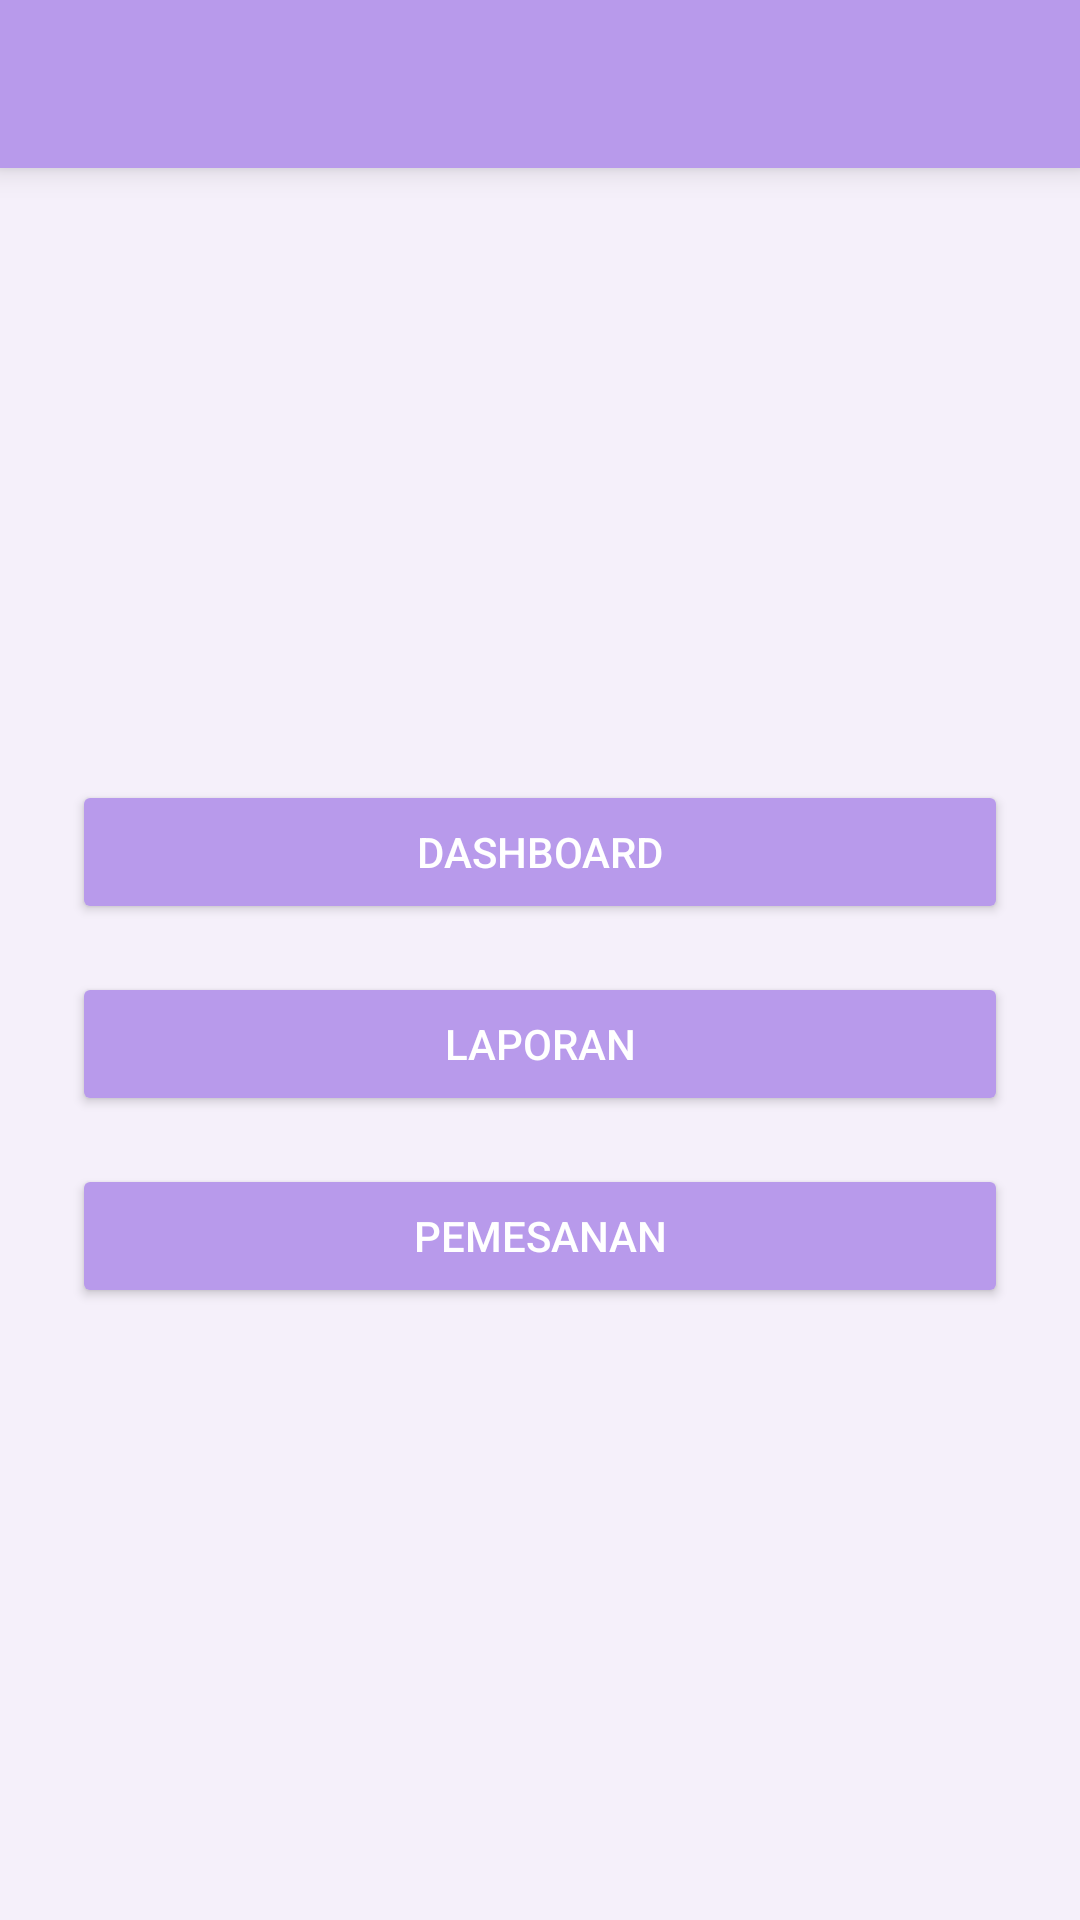

Reconstruct the res/layout file that produces this screen, plus the resources it refers to.
<!-- AndroidManifest.xml: application theme Theme.AppCompat.Light.NoActionBar -->
<!-- res/layout/activity_dashboard.xml -->
<?xml version="1.0" encoding="utf-8"?>
<androidx.drawerlayout.widget.DrawerLayout
    xmlns:android="http://schemas.android.com/apk/res/android"
    xmlns:app="http://schemas.android.com/apk/res-auto"
    android:id="@+id/drawerLayout"
    android:layout_width="match_parent"
    android:layout_height="match_parent">

    
    <LinearLayout
        android:layout_width="match_parent"
        android:layout_height="match_parent"
        android:orientation="vertical">

        
        <androidx.appcompat.widget.Toolbar
            android:id="@+id/toolbar"
            android:layout_width="match_parent"
            android:layout_height="?attr/actionBarSize"
            android:background="#B89AEB"
            android:title="Dashboard"
            android:titleTextColor="@android:color/white"
            android:elevation="6dp"/>

        
        <LinearLayout
            android:layout_width="match_parent"
            android:layout_height="match_parent"
            android:orientation="vertical"
            android:gravity="center"
            android:padding="24dp"
            android:background="#F5F0FA">

            <Button
                android:id="@+id/btnDashboard"
                android:layout_width="match_parent"
                android:layout_height="wrap_content"
                android:text="Dashboard"
                android:backgroundTint="#B89AEB"
                android:textColor="@android:color/white"
                android:elevation="4dp"/>

            <Button
                android:id="@+id/btnLaporan"
                android:layout_width="match_parent"
                android:layout_height="wrap_content"
                android:text="Laporan"
                android:layout_marginTop="16dp"
                android:backgroundTint="#B89AEB"
                android:textColor="@android:color/white"
                android:elevation="4dp"/>

            <Button
                android:id="@+id/btnPemesanan"
                android:layout_width="match_parent"
                android:layout_height="wrap_content"
                android:text="Pemesanan"
                android:layout_marginTop="16dp"
                android:backgroundTint="#B89AEB"
                android:textColor="@android:color/white"
                android:elevation="4dp"/>
        </LinearLayout>
    </LinearLayout>

    
    <com.google.android.material.navigation.NavigationView
        android:id="@+id/navigationView"
        android:layout_width="wrap_content"
        android:layout_height="match_parent"
        android:layout_gravity="start"
        android:fitsSystemWindows="true"
        android:background="@android:color/white"
        app:itemIconTint="#B89AEB"
        app:itemTextColor="#4A148C"
        app:headerLayout="@layout/drawer_header"
        app:menu="@menu/drawer_menu"/>
</androidx.drawerlayout.widget.DrawerLayout>
<!-- res/layout/drawer_header.xml (included above) -->
<?xml version="1.0" encoding="utf-8"?>
<LinearLayout xmlns:android="http://schemas.android.com/apk/res/android"
    android:layout_width="match_parent"
    android:layout_height="160dp"
    android:orientation="vertical"
    android:gravity="center"
    android:background="@android:color/white"
    android:padding="16dp">

    <ImageView
        android:id="@+id/imgProfile"
        android:layout_width="64dp"
        android:layout_height="64dp"
        android:src="@android:drawable/ic_menu_myplaces"
        android:tint="#B89AEB"
        android:contentDescription="Profile"/>

    <TextView
        android:id="@+id/txtUsername"
        android:layout_width="wrap_content"
        android:layout_height="wrap_content"
        android:text="MasNur"
        android:textSize="16sp"
        android:textColor="#4A148C"
        android:layout_marginTop="8dp"/>
</LinearLayout>
<!-- resources referenced by this layout -->
<resources>

</resources>
